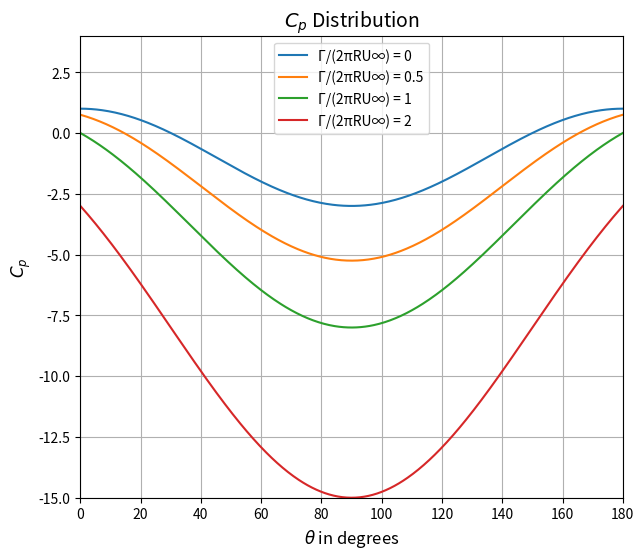

Here is the Python script that generated this plot:
import numpy as np
import matplotlib.pyplot as plt

# Define theta for 0 to 180 degrees
theta_half = np.linspace(0, np.pi, 500)  # 0 to 180 degrees in radians


def calculate_cp(gamma_ratio, theta_half):
    v_theta = -2 * np.sin(theta_half) - gamma_ratio  
    Cp = 1 - (v_theta / U_inf) ** 2
    return Cp

# Constants
U_inf = 1  # Freestream velocity
gamma_ratios = [0, 0.5, 1, 2]  # Different circulation values

# Plot for different circulation values, restricting to 0 to 180 degrees
plt.figure(figsize=(7, 6))

# Loop through the circulation values and plot for 0 to 180 degrees
for gamma_ratio in gamma_ratios:
    Cp_half = calculate_cp(gamma_ratio, theta_half)
    plt.plot(theta_half * 180/np.pi, Cp_half, label=f'Γ/(2πRU∞) = {gamma_ratio}')

# Set labels and title
plt.title(r"$C_p$ Distribution", fontsize=14)
plt.xlabel(r"$\theta$ in degrees", fontsize=12)
plt.ylabel(r"$C_p$", fontsize=12)
plt.legend(fontsize=10)

# Set limits to match the 0 to 180 degrees range and y-axis to show Cp reaching -14
plt.xlim([0, 180])
plt.ylim([-15, 4])  # Adjust the y-axis to show peaks near -14
plt.grid(True)

# Show the plot
plt.show()
